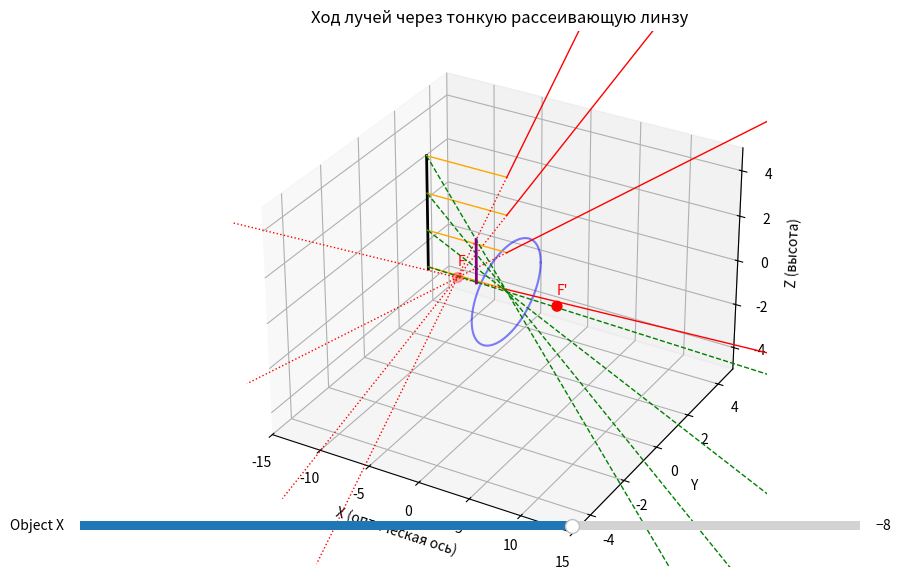

Generate this figure with matplotlib:
import numpy as np
import matplotlib.pyplot as plt
from matplotlib.widgets import Slider


def draw_ray(ax, start, direction, length, color='orange', linestyle='-'):
    direction = direction / np.linalg.norm(direction)
    end = start + direction * length
    ax.plot([start[0], end[0]], [start[1], end[1]], [start[2], end[2]],
            color=color, linestyle=linestyle, linewidth=1)


def update_plot(object_x):
    ax.clear()

    # Параметры
    lens_x = 0  # Положение линзы
    focus_lens = -5  # Фокус линзы
    height = 5  # Высота предмета
    num_rays = 4  # Кол-во лучей из вершины стрелки
    ray_length = 30

    ax.set_title("Ход лучей через тонкую рассеивающую линзу")

    # Предмет
    object_pos = np.array([object_x, 0, 0])
    arrow_top = object_pos + np.array([0, 0, height])
    ax.plot([object_pos[0], arrow_top[0]], [0, 0], [object_pos[2], arrow_top[2]],
            color='black', linewidth=2)

    # Линза
    theta = np.linspace(0, 2 * np.pi, 100)
    r = 2
    x = np.zeros_like(theta)
    y = r * np.cos(theta)
    z = r * np.sin(theta)
    ax.plot(x, y, z, color='blue', alpha=0.5)

    # Фокусы
    focus_left = lens_x - focus_lens
    focus_right = lens_x + focus_lens
    ax.scatter([focus_left, focus_right], [0, 0], [0, 0], color='red', s=50)
    ax.text(focus_left, 0, 0.5, "F'", color='red')
    ax.text(focus_right, 0, 0.5, "F", color='red')

    # Построение лучей
    z_values_rays = np.linspace(0.1, height, num_rays)
    z_values_center_rays = np.linspace(0.1, height, num_rays)

    for z in z_values_rays:
        start = np.array([object_x, 0, z])
        intersection = np.array([lens_x, 0, z])
        draw_ray(ax, start, np.array([1, 0, 0]), -object_x, color='orange')
        dz = -z / focus_lens
        refracted_dir = np.array([1, 0, dz])
        draw_ray(ax, np.array([lens_x, 0, z]), refracted_dir, ray_length, color='red')
        draw_ray(ax, np.array([lens_x, 0, z]), -refracted_dir, ray_length, color='red', linestyle='dotted')

    for z in z_values_center_rays:
        start = np.array([object_x, 0, z])
        center_dir = np.array([lens_x - object_x, 0, -z])
        draw_ray(ax, start, center_dir, ray_length * 2, color='green', linestyle='dashed')

    # Изображение
    a = abs(object_x - lens_x)
    f = focus_lens
    b = 1 / (1 / f - 1 / a)
    magnification = -b / a
    image_x = lens_x + b
    image_height = height * magnification

    image_bottom = np.array([image_x, 0, 0])
    image_top = np.array([image_x, 0, image_height])
    ax.plot([image_bottom[0], image_top[0]], [0, 0], [0, image_height],
            color='purple', linewidth=2)

    ax.set_xlabel("X (оптическая ось)")
    ax.set_ylabel("Y")
    ax.set_zlabel("Z (высота)")
    ax.set_xlim([-15, 15])
    ax.set_ylim([-5, 5])
    ax.set_zlim([-5, 5])
    fig.canvas.draw_idle()


fig = plt.figure(figsize=(12, 6))
ax = fig.add_subplot(111, projection='3d')

plt.subplots_adjust(bottom=0.25)

ax_slider = plt.axes([0.15, 0.1, 0.65, 0.03])
slider = Slider(ax_slider, 'Object X', -20, -1, valinit=-8, valstep=0.1)


def update(val):
    object_x = slider.val
    update_plot(object_x)


slider.on_changed(update)

update_plot(-8)

plt.tight_layout()
plt.show()
